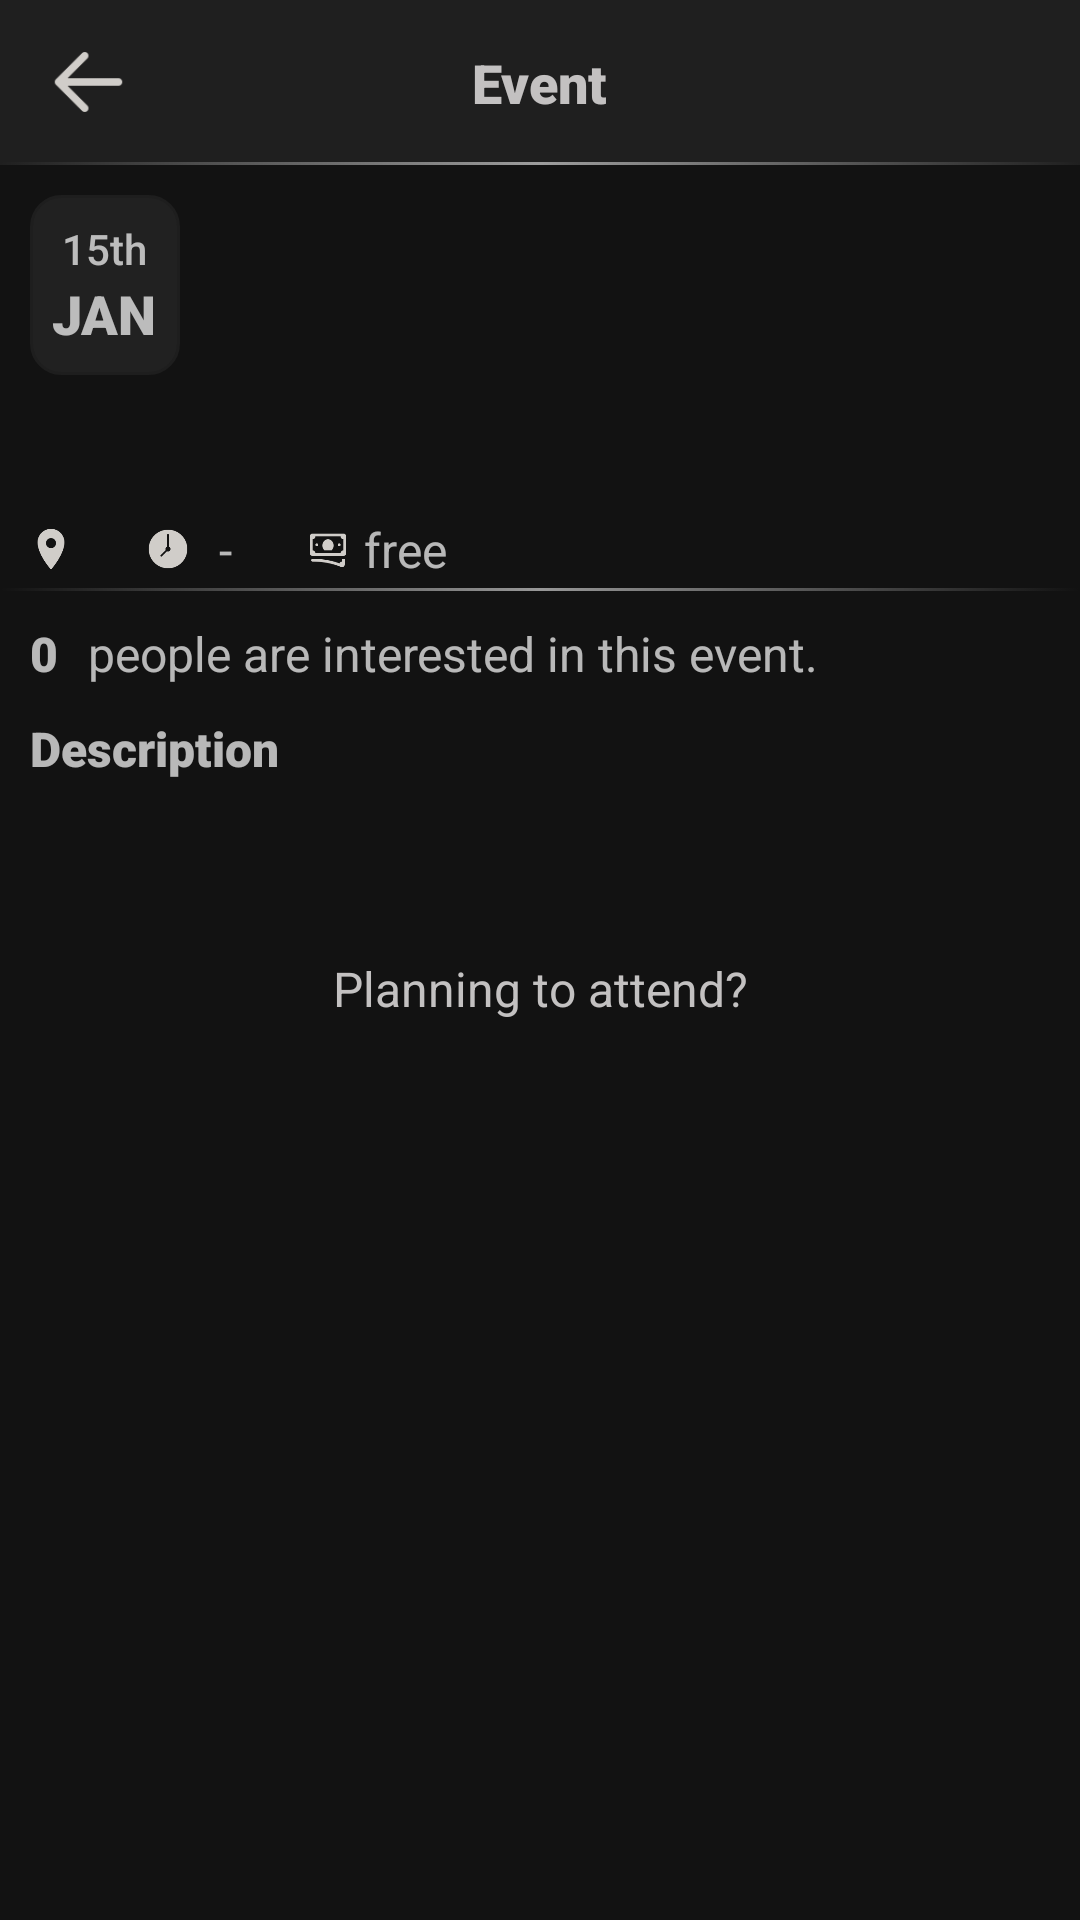

Reconstruct the res/layout file that produces this screen, plus the resources it refers to.
<!-- AndroidManifest.xml: application theme Theme.ProjectPhairu -->
<!-- res/layout/fragment_event_details.xml -->
<?xml version="1.0" encoding="utf-8"?>
<RelativeLayout xmlns:android="http://schemas.android.com/apk/res/android"
    xmlns:tools="http://schemas.android.com/tools"
    android:layout_width="match_parent"
    android:layout_height="match_parent"
    xmlns:app="http://schemas.android.com/apk/res-auto"
    tools:context=".Fragments.EventDetailsFragment">

    <com.google.android.material.appbar.AppBarLayout
        android:layout_width="match_parent"
        android:layout_height="wrap_content"
        app:layout_constraintEnd_toEndOf="parent"
        app:layout_constraintStart_toStartOf="parent"
        app:layout_constraintTop_toTopOf="parent"
        android:id="@+id/top_appbar">


        <RelativeLayout
            android:layout_width="match_parent"
            android:layout_height="55dp"
            android:background="@color/topAppBarColor">
            <ImageView
                android:id="@+id/backBtn"
                android:layout_width="45dp"
                android:layout_height="30dp"
                android:layout_marginStart="7dp"
                android:layout_centerInParent="true"
                android:background="?android:attr/selectableItemBackgroundBorderless"
                android:clickable="true"
                android:focusable="true"
                android:src="@drawable/windows_back"
                android:layout_alignParentStart="true"/>

            <TextView
                android:id="@+id/textView4"
                android:layout_width="wrap_content"
                android:layout_height="wrap_content"
                android:fontFamily="sans-serif-black"
                android:text="Event"
                android:textColor="@color/hintText2"
                android:textSize="18sp"
                android:layout_centerInParent="true"/>

            <View
                android:layout_width="match_parent"
                android:layout_height="1dp"
                android:background="@drawable/gradient"
                android:layout_marginTop="2dp"
                android:layout_alignParentBottom="true"/>

        </RelativeLayout>



    </com.google.android.material.appbar.AppBarLayout>

    <RelativeLayout
        android:layout_width="match_parent"
        android:layout_height="wrap_content"
        android:background="@color/background"
        android:layout_below="@id/top_appbar">

        <RelativeLayout
            android:id="@+id/eventDate"
            android:layout_width="50dp"
            android:layout_height="60dp"
            android:background="@drawable/container_drawer"
            android:layout_alignParentTop="true"
            android:layout_alignParentStart="true"
            android:gravity="center"
            android:layout_marginStart="10dp"
            android:layout_marginTop="10dp">
            <LinearLayout
                android:layout_width="wrap_content"
                android:layout_height="wrap_content"
                android:orientation="vertical"
                android:gravity="center">
                <TextView
                    android:id="@+id/eventDay"
                    android:layout_width="wrap_content"
                    android:layout_height="wrap_content"
                    android:text="15th"
                    android:textSize="14sp"
                    android:fontFamily="sans-serif-medium"
                    android:layout_gravity="center"/>

                <TextView
                    android:id="@+id/eventMonth"
                    android:layout_width="wrap_content"
                    android:layout_height="wrap_content"
                    android:text="JAN"
                    android:textSize="18sp"
                    android:fontFamily="sans-serif-black"/>

            </LinearLayout>

        </RelativeLayout>


        <com.google.android.material.imageview.ShapeableImageView
            android:id="@+id/eventsPoster"
            android:layout_width="match_parent"
            android:layout_height="wrap_content"
            android:adjustViewBounds="true"
            android:scaleType="fitCenter"
            android:maxHeight="350dp"
            android:backgroundTint="@color/background2"
            android:layout_marginStart="10dp"
            android:layout_marginEnd="10dp"
            android:layout_marginTop="5dp"
            app:shapeAppearanceOverlay="@style/roundedimageview"
            android:visibility="visible"
            android:layout_below="@id/eventDate"/>

        <TextView
            android:id="@+id/eventTitle"
            android:layout_width="wrap_content"
            android:layout_height="wrap_content"
            tools:text="The Street Fair 2028"
            android:textSize="24sp"
            android:fontFamily="sans-serif-black"
            android:layout_below="@+id/eventsPoster"
            android:layout_marginStart="10dp"
            android:layout_marginTop="10dp"/>
        <LinearLayout
            android:id="@+id/eventLocationTimeLayout"
            android:layout_width="match_parent"
            android:layout_height="wrap_content"
            android:orientation="horizontal"
            android:layout_below="@+id/eventTitle"
            android:layout_marginStart="10dp">
            <ImageView
                android:layout_width="14dp"
                android:layout_height="14dp"
                android:src="@drawable/location"
                android:layout_gravity="center"/>
            <TextView
                android:id="@+id/eventLocation"
                android:layout_width="wrap_content"
                android:layout_height="wrap_content"
                tools:text="Uhuru Gardens"
                android:textSize="16sp"
                android:fontFamily="sans-serif"
                android:layout_marginStart="5dp"/>

            <ImageView
                android:layout_width="14dp"
                android:layout_height="14dp"
                android:src="@drawable/clock"
                android:layout_gravity="center"
                android:layout_marginStart="20dp"/>
            <TextView
                android:id="@+id/eventStartTime"
                android:layout_width="wrap_content"
                android:layout_height="wrap_content"
                tools:text="8am"
                android:textSize="16sp"
                android:fontFamily="sans-serif"
                android:layout_marginStart="5dp"/>

            <TextView
                android:layout_width="wrap_content"
                android:layout_height="wrap_content"
                android:text="-"
                android:textSize="16sp"
                android:fontFamily="sans-serif"
                android:layout_marginStart="5dp"/>

            <TextView
                android:id="@+id/eventEndTime"
                android:layout_width="wrap_content"
                android:layout_height="wrap_content"
                tools:text="4pm"
                android:textSize="16sp"
                android:fontFamily="sans-serif"
                android:layout_marginStart="5dp"/>

            <ImageView
                android:layout_width="14dp"
                android:layout_height="14dp"
                android:src="@drawable/money"
                android:layout_gravity="center"
                android:layout_marginStart="20dp"/>
            <TextView
                android:id="@+id/eventCost"
                android:layout_width="wrap_content"
                android:layout_height="wrap_content"
                android:text="free"
                android:textSize="16sp"
                android:fontFamily="sans-serif"
                android:layout_marginStart="5dp"/>
        </LinearLayout>

        <View
            android:id="@+id/view"
            android:layout_width="match_parent"
            android:layout_height="1dp"
            android:background="@drawable/gradient"
            android:layout_marginTop="2dp"
            android:layout_below="@id/eventLocationTimeLayout"/>

        <LinearLayout
            android:id="@+id/eventAttendiesLayout"
            android:layout_width="match_parent"
            android:layout_height="wrap_content"
            android:orientation="horizontal"
            android:layout_below="@+id/view">

            <TextView
                android:id="@+id/attendiesCount"
                android:layout_width="wrap_content"
                android:layout_height="wrap_content"
                android:text="0"
                android:textSize="16sp"
                android:fontFamily="sans-serif-black"
                android:layout_marginStart="10dp"
                android:layout_marginTop="10dp"/>

            <TextView
                android:layout_width="wrap_content"
                android:layout_height="wrap_content"
                android:text="people are interested in this event."
                android:textSize="16sp"
                android:fontFamily="sans-serif"
                android:layout_marginStart="10dp"
                android:layout_marginTop="10dp"/>

        </LinearLayout>

        <TextView
            android:id="@+id/eventDescriptionTitle"
            android:layout_width="wrap_content"
            android:layout_height="wrap_content"
            android:layout_below="@+id/eventAttendiesLayout"
            android:text="Description"
            android:textSize="16sp"
            android:fontFamily="sans-serif-black"
            android:layout_marginStart="10dp"
            android:layout_marginTop="10dp"/>

        <TextView
            android:id="@+id/eventDescription"
            android:layout_width="wrap_content"
            android:layout_height="wrap_content"
            android:layout_below="@+id/eventDescriptionTitle"
            tools:text="Description..."
            android:textSize="16sp"
            android:fontFamily="sans-serif"
            android:layout_marginStart="10dp"
            android:layout_marginTop="5dp"/>

        <androidx.appcompat.widget.AppCompatButton
            android:id="@+id/planToAttend"
            android:layout_width="match_parent"
            android:layout_height="45dp"
            android:layout_below="@id/eventDescription"
            android:background="@drawable/buttonbackground2"
            android:fontFamily="sans-serif"
            android:textSize="16sp"
            android:foreground="?android:attr/selectableItemBackgroundBorderless"
            android:textAllCaps="false"
            android:textColor="@color/hintText2"
            android:text="Planning to attend?"
            android:layout_marginStart="10dp"
            android:layout_marginEnd="10dp"
            android:layout_marginTop="20dp"
            android:layout_marginBottom="10dp"/>



    </RelativeLayout>


</RelativeLayout>
<!-- resources referenced by this layout -->
<resources>
  <color name="background">#121212</color>
  <color name="background2">#1A1917</color>
  <color name="hintText2">#C3C1C1</color>
  <color name="topAppBarColor">#1F1F1F</color>
  <!-- drawable clock: png bitmap (drawable, 1787 bytes) -->
  <!-- drawable container_drawer (drawable) -->
  <?xml version="1.0" encoding="utf-8"?>
  <shape xmlns:android="http://schemas.android.com/apk/res/android" android:shape="rectangle">
  
      <stroke android:width="1dp" android:color="#1E1E1E"/>
  
      <solid android:color="@color/buttonBackground5"/>
  
      <corners
          android:radius="10dp" />
  </shape>
  <!-- drawable gradient (drawable) -->
  <?xml version="1.0" encoding="utf-8"?>
  <selector xmlns:android="http://schemas.android.com/apk/res/android">
  <item>
      <shape android:shape="rectangle">
          <gradient android:startColor="#00ffffff" android:centerColor="#90ffffff" android:endColor="#00ffffff"/>
      </shape>
  </item>
  </selector>
  <!-- drawable location: png bitmap (drawable, 1716 bytes) -->
  <!-- drawable money: png bitmap (drawable, 1493 bytes) -->
  <!-- drawable windows_back: png bitmap (drawable, 519 bytes) -->
  <style name="roundedimageview">
          <item name="cornerFamily">rounded</item>
          <item name="cornerSize">8%</item>
      </style>
  <style name="Theme.ProjectPhairu" parent="Base.Theme.ProjectPhairu" />
  <color name="buttonBackground5">#B3282828</color>
  <style name="Base.Theme.ProjectPhairu" parent="Theme.MaterialComponents.NoActionBar">
          <item name="android:windowSoftInputMode">adjustResize</item>
          <item name="colorPrimary">@color/blue</item>
          <item name="colorSecondary">@color/white</item>
          <item name="android:statusBarColor" tools:targetApi="1">@color/background</item>
          <item name="android:windowBackground">@color/background</item>
          <item name="android:windowIsTranslucent">true</item>
          <item name="android:windowActionBar">true</item>
          <item name="android:windowTranslucentStatus">true</item>
          <item name="android:windowTranslucentNavigation">true</item>
          <item name="android:windowDrawsSystemBarBackgrounds">true</item>
      </style>
  <color name="blue">#2979FF</color>
  <color name="white">#FFFFFFFF</color>
</resources>
